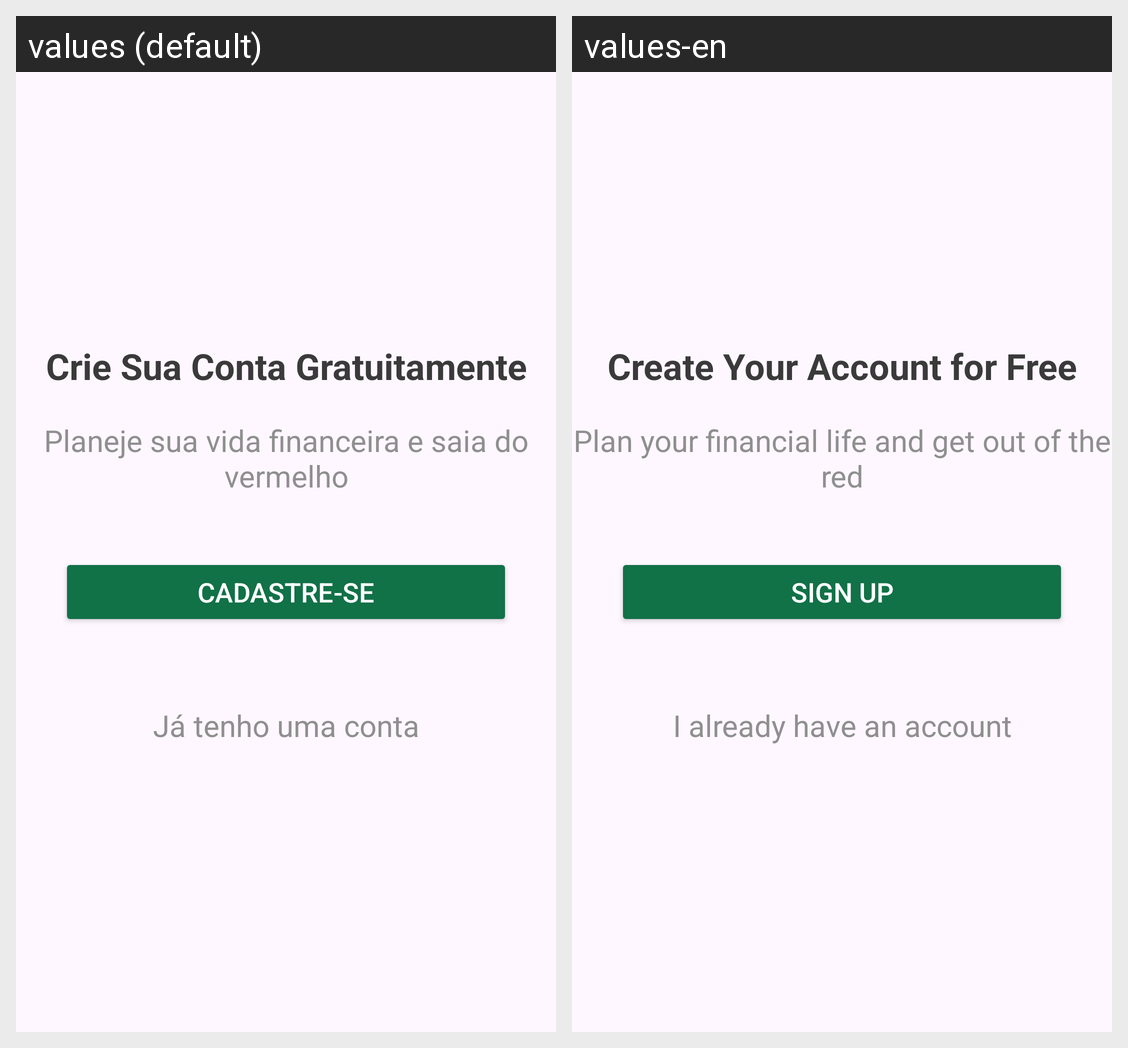

Strings drawn on this Android screen and how each of the app's shown locales translates them:
Android screen res/layout/fragment_infomativo_conta.xml rendered under 2 locales, left to right: values (default), values-en. Device: Nexus 5 (rendered at 1080×1920; each locale shown at half size, 540×960, under a caption strip naming it); theme Theme.PoupaMais.
Strings drawn on this screen, with the default value and each locale's value (text and hints the layout hard-codes, and strings that could not be matched under every locale, appear in the picture but are not listed):

crie_sua_conta_gratuitamente
  values: Crie Sua Conta Gratuitamente
  values-en: Create Your Account for Free

planeje_sua_vida_financeira_e_saia_ndo_vermelho
  values: Planeje sua vida financeira e saia do vermelho
  values-en: Plan your financial life and get out of the red

cadastre_se
  values: CADASTRE-SE
  values-en: SIGN UP

j_tenho_uma_conta
  values: Já tenho uma conta
  values-en: I already have an account
